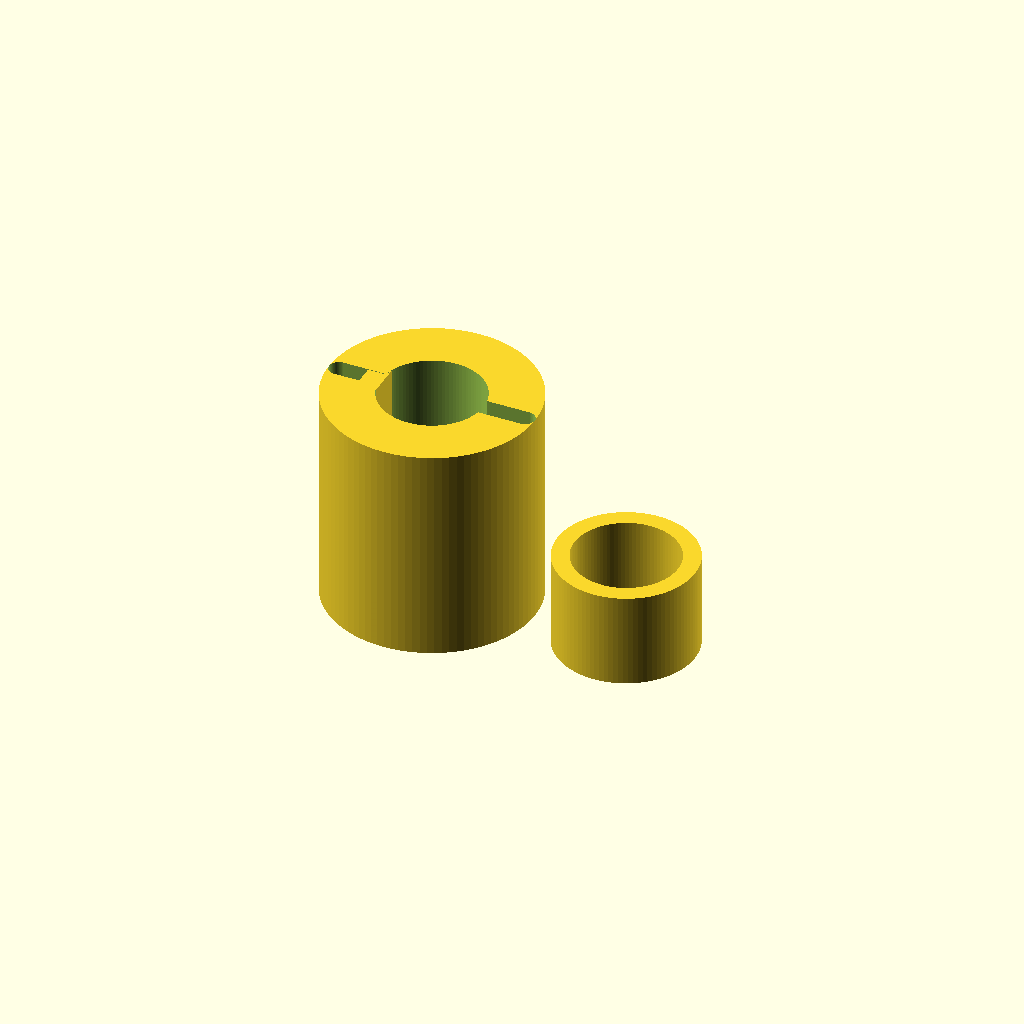
Cell 1 — every parameter at its default value.
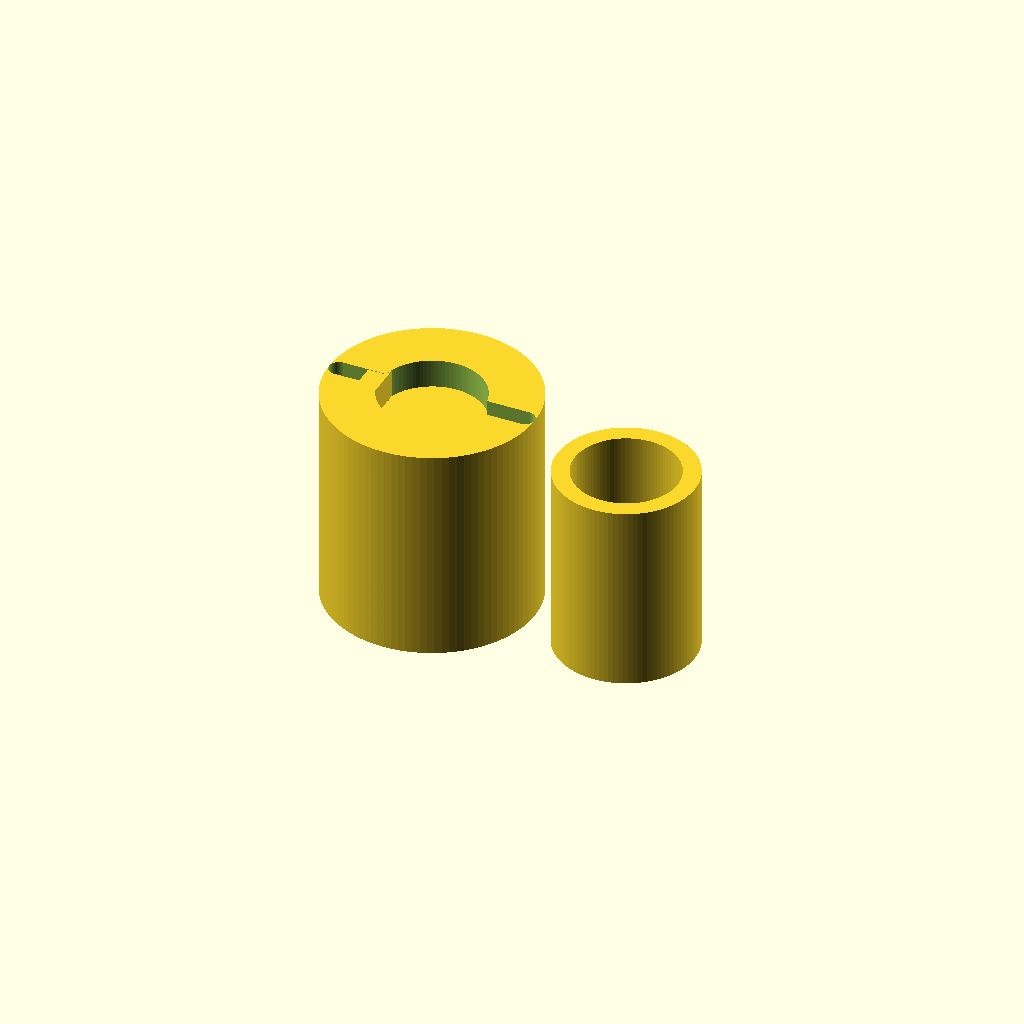
Cell 2 — base_H set to 0.383842, the other parameters unchanged.
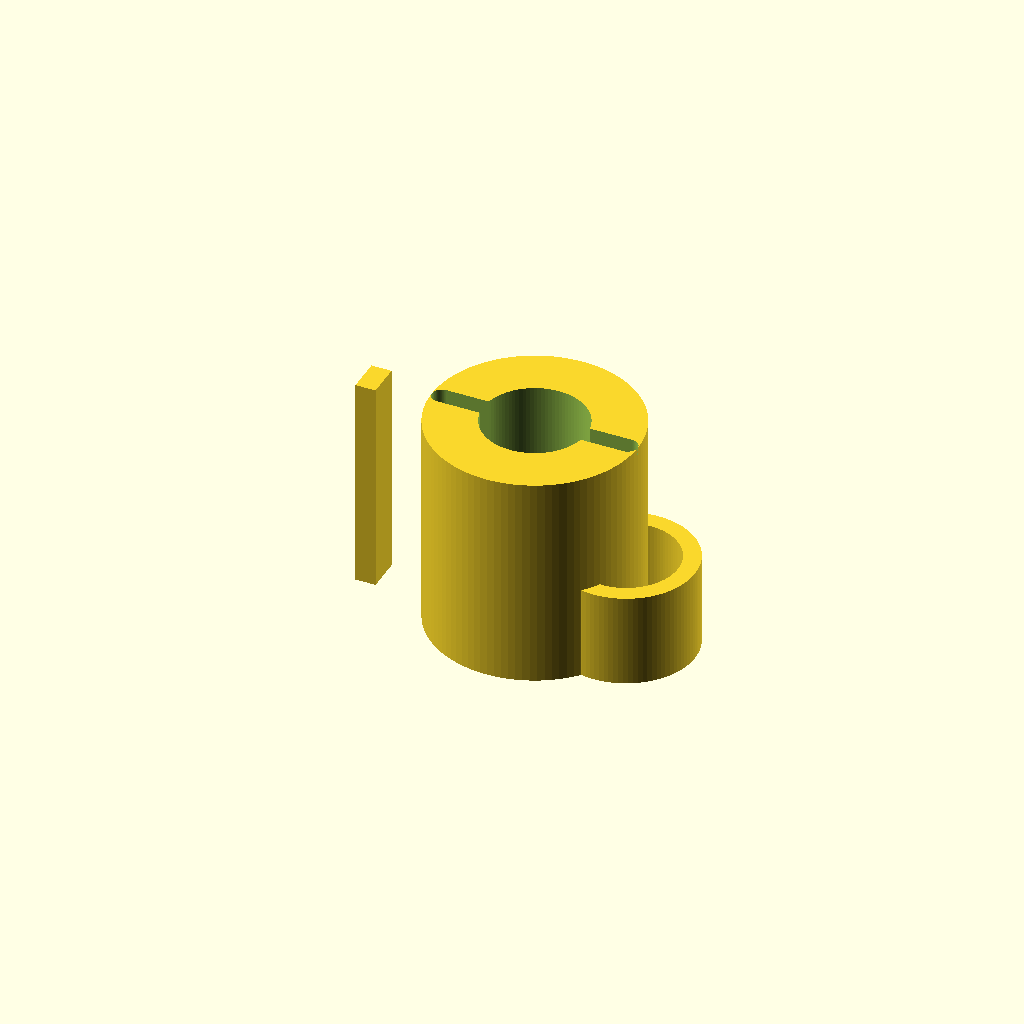
Cell 3: c1_x = 0.4218 (everything else at default).
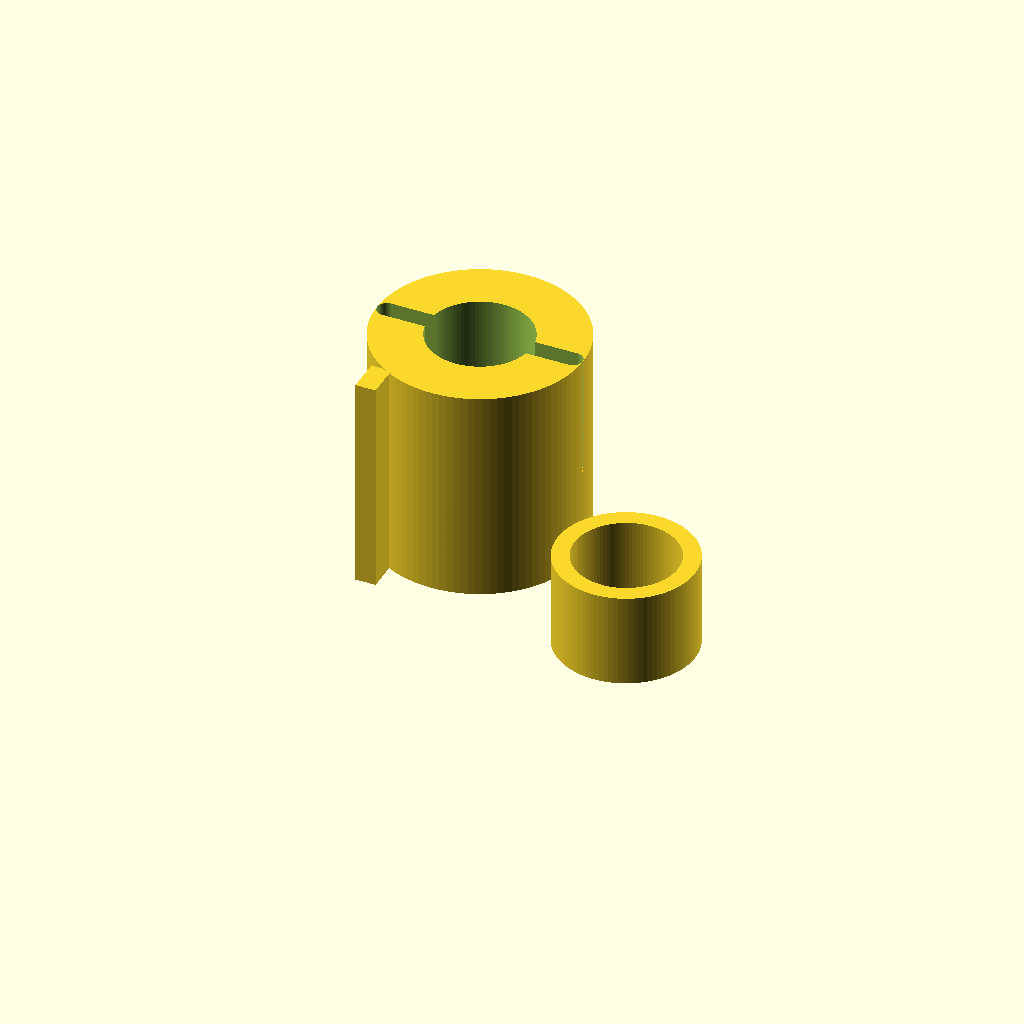
Cell 4 — c1_y set to 0.4218, the other parameters unchanged.
All cells are drawn from one camera (rotation 55°, 0°, 25°, orthographic, colour scheme Cornfield), so only the parameter changes between them.
The OpenSCAD source (projects/p3d-bench/demo/runs/text2cad_0004_00040376_parametric_openscad_claude-reason/generated.scad):
// ========================================================
// Parametric model
// ========================================================
$fn = 96;

// Overall base reference span
base_L  = 0.75;       // length (X)
base_W  = 0.421875;   // width  (Y)
base_H  = 0.191921;   // base extrusion height (Z)

// Left circular profile (lower base)
c1_x = 0.2109;
c1_y = 0.2109;
c1_r = 0.2109;

// Right concentric circular profile (lower base)
c2_x = 0.6094;
c2_y = 0.2109;
c2_r_outer = 0.1406;
c2_r_inner = 0.1055;

// Upper (taller) annular tower over the left circle
upper_H       = 0.4424;
upper_r_outer = c1_r;            // same footprint radius
upper_r_inner = 0.1055;          // hollow opening
// Slot-like interruption(s) in the opening
slot_w        = 0.040;
slot_len      = 2 * upper_r_outer;

// Rectangular upright tab
tab_L = 0.041188;
tab_W = 0.070313;
tab_H = 0.441346;
tab_x = 0.0703;     // left offset
tab_y = 0.1758;     // front offset

// ========================================================
// Lower base : two rounded profiles (not a filled plate)
// ========================================================
module lower_base() {
    linear_extrude(height = base_H) {
        union() {
            // Left big disk
            translate([c1_x, c1_y]) circle(r = c1_r);
            // Right annular ring (outer minus inner)
            difference() {
                translate([c2_x, c2_y]) circle(r = c2_r_outer);
                translate([c2_x, c2_y]) circle(r = c2_r_inner);
            }
        }
    }
}

// ========================================================
// Upper tower : taller hollow cylinder with slot openings
// ========================================================
module upper_tower() {
    difference() {
        // Outer solid
        translate([c1_x, c1_y, 0])
            cylinder(h = upper_H, r = upper_r_outer);
        // Central hollow bore
        translate([c1_x, c1_y, -0.01])
            cylinder(h = upper_H + 0.02, r = upper_r_inner);
        // Slot-like rounded interruption across the opening
        translate([c1_x, c1_y, -0.01])
            hull() {
                translate([-slot_len/2 + slot_w/2, 0, 0])
                    cylinder(h = upper_H + 0.02, r = slot_w/2);
                translate([ slot_len/2 - slot_w/2, 0, 0])
                    cylinder(h = upper_H + 0.02, r = slot_w/2);
            }
    }
}

// ========================================================
// Rectangular upright tab
// ========================================================
module upright_tab() {
    translate([tab_x, tab_y, 0])
        cube([tab_L, tab_W, tab_H]);
}

// ========================================================
// Assembly
// ========================================================
union() {
    lower_base();
    upper_tower();
    upright_tab();
}
Customizer parameters (derived from the source; name, type, default, range or options):
base_L: number, default 0.75
base_W: number, default 0.421875
base_H: number, default 0.191921
c1_x: number, default 0.2109
c1_y: number, default 0.2109
c1_r: number, default 0.2109
c2_x: number, default 0.6094
c2_y: number, default 0.2109
c2_r_outer: number, default 0.1406
c2_r_inner: number, default 0.1055
upper_H: number, default 0.4424
upper_r_inner: number, default 0.1055
slot_w: number, default 0.04
tab_L: number, default 0.041188
tab_W: number, default 0.070313
tab_H: number, default 0.441346
tab_x: number, default 0.0703
tab_y: number, default 0.1758
